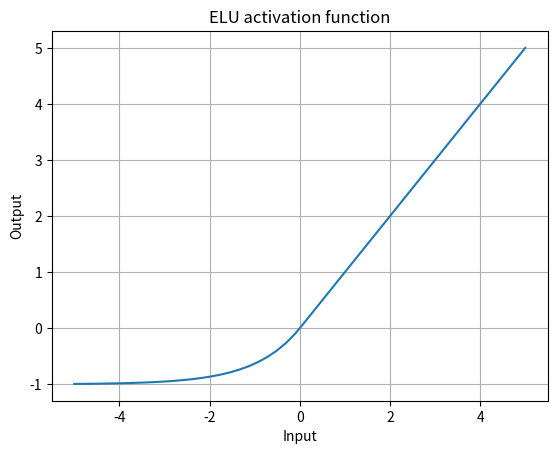

Reproduce this figure in Python.
import numpy as np
import matplotlib.pyplot as plt

# initializing the constant
α = 1.0

def ELU(x):
    if x > 0:
        return x
    return α*(np.exp(x) - 1)

x = np.linspace(-5.0, 5.0)
result = []
for i in x:
    result.append(ELU(i))

plt.plot(x, result)
plt.title("ELU activation function")
plt.xlabel("Input")
plt.ylabel("Output")
plt.grid(True)
plt.savefig('elu_plot.png')
plt.show()